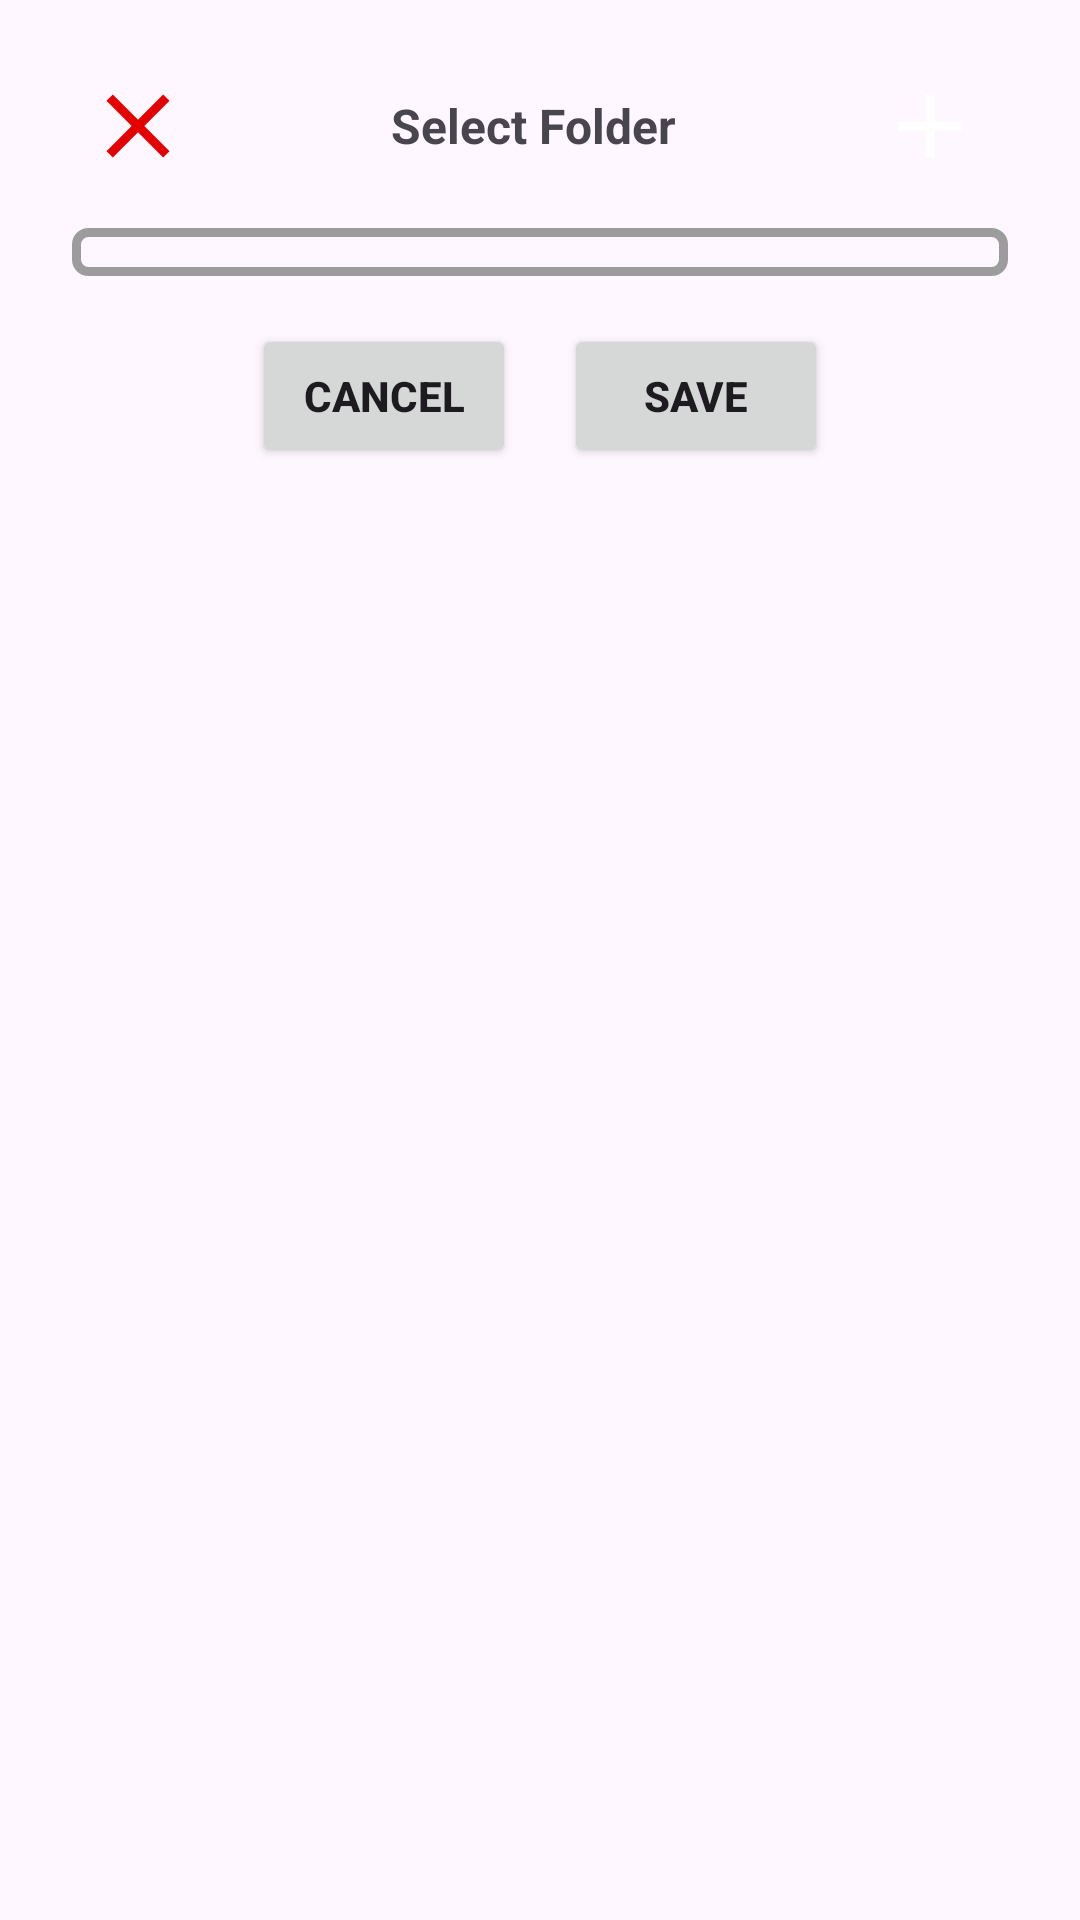

Reconstruct the res/layout file that produces this screen, plus the resources it refers to.
<!-- AndroidManifest.xml: application theme Theme.RolInitiative -->
<!-- res/layout/popup_save_character_to_folder.xml -->
<?xml version="1.0" encoding="utf-8"?>
<LinearLayout
    xmlns:android="http://schemas.android.com/apk/res/android"
    android:layout_width="match_parent"
    android:layout_height="wrap_content"
    android:orientation="vertical"
    android:padding="16dp">

    <RelativeLayout
        android:id="@+id/layoutTitleAddToFolder"
        android:layout_width="match_parent"
        android:layout_height="wrap_content"
        android:layout_marginStart="4dp"
        android:layout_marginEnd="8dp"
        android:orientation="horizontal">

        <ImageButton
            android:id="@+id/buttonAddToFolderClose"
            android:layout_width="wrap_content"
            android:layout_height="wrap_content"
            android:layout_margin="8dp"
            android:layout_alignParentStart="true"
            android:src="@drawable/ic_button_close"
            android:background="@null"
            android:contentDescription="@string/close_folders"/>

        <TextView
            android:id="@+id/textViewSelectFolder"
            android:layout_width="wrap_content"
            android:layout_height="wrap_content"
            android:text="@string/select_folder"
            android:textSize="16sp"
            android:textStyle="bold"
            android:layout_centerInParent="true"
            android:layout_marginTop="16dp"/>

        <ImageButton
            android:id="@+id/buttonAddToFolderCreate"
            android:layout_width="wrap_content"
            android:layout_height="wrap_content"
            android:layout_margin="8dp"
            android:layout_alignParentEnd="true"
            android:src="@drawable/ic_plus"
            android:background="@null"
            android:contentDescription="@string/add_folders"/>
    </RelativeLayout>

    <LinearLayout
        android:layout_width="match_parent"
        android:layout_height="wrap_content"
        android:orientation="horizontal"
        android:layout_marginTop="8dp"
        android:layout_marginStart="8dp"
        android:layout_marginEnd="8dp">
        <Spinner
            android:id="@+id/spinnerFolders"
            android:layout_width="match_parent"
            android:layout_height="wrap_content"
            android:background="@drawable/spinner_background"
            android:layout_gravity="center_vertical"
            android:spinnerMode="dropdown"
            android:textStyle="bold"
            android:textSize="16sp"
            android:padding="8dp"/>
    </LinearLayout>

    <LinearLayout
        android:layout_width="match_parent"
        android:layout_height="wrap_content"
        android:orientation="horizontal"
        android:gravity="center"
        android:paddingTop="16dp"
        android:layout_marginBottom="8dp">

        <Button
            android:id="@+id/buttonCancel"
            android:layout_width="wrap_content"
            android:layout_height="wrap_content"
            android:textStyle="bold"
            android:text="@string/cancel_buttons"
            android:layout_marginStart="8dp"
            android:layout_marginEnd="8dp"/>

        <Button
            android:id="@+id/buttonSave"
            android:layout_width="wrap_content"
            android:layout_height="wrap_content"
            android:text="@string/save_buttons"
            android:textStyle="bold"
            android:layout_marginStart="8dp"
            android:layout_marginEnd="8dp"/>
    </LinearLayout>
</LinearLayout>
<!-- resources referenced by this layout -->
<resources>
  <!-- drawable ic_button_close (drawable) -->
  <vector xmlns:android="http://schemas.android.com/apk/res/android"
      android:width="36dp"
      android:height="36dp"
      android:viewportWidth="24"
      android:viewportHeight="24">
      <path
          android:fillColor="#E50000"
          android:pathData="M19,6.41L17.59,5L12,10.59L6.41,5L5,6.41L10.59,12L5,17.59L6.41,19L12,13.41L17.59,19L19,17.59L13.41,12L19,6.41z"/>
  </vector>
  <!-- drawable ic_plus (drawable) -->
  <?xml version="1.0" encoding="utf-8"?>
  <vector xmlns:android="http://schemas.android.com/apk/res/android"
      android:width="36dp"
      android:height="36dp"
      android:viewportWidth="24"
      android:viewportHeight="24">
      <path
          android:fillColor="@color/white"
          android:pathData="M19,13H13V19H11V13H5V11H11V5H13V11H19V13Z"/>
  </vector>
  <!-- drawable spinner_background (drawable) -->
  <shape xmlns:android="http://schemas.android.com/apk/res/android">
      <corners android:radius="4dp"/> 
      <stroke android:width="3dp" android:color="@color/disabledLightGrayVector"/> 
  </shape>
  <string name="add_folders">Add folder popup</string>
  <string name="cancel_buttons">Cancel</string>
  <string name="close_folders">Close popup</string>
  <string name="save_buttons">Save</string>
  <string name="select_folder">Select Folder</string>
  <style name="Theme.RolInitiative" parent="Base.Theme.RolInitiative" />
  <color name="white">#FFFFFFFF</color>
  <color name="disabledLightGrayVector">#9C9C9C</color>
  <style name="Base.Theme.RolInitiative" parent="Theme.Material3.DayNight.NoActionBar">
          
          
      </style>
</resources>
